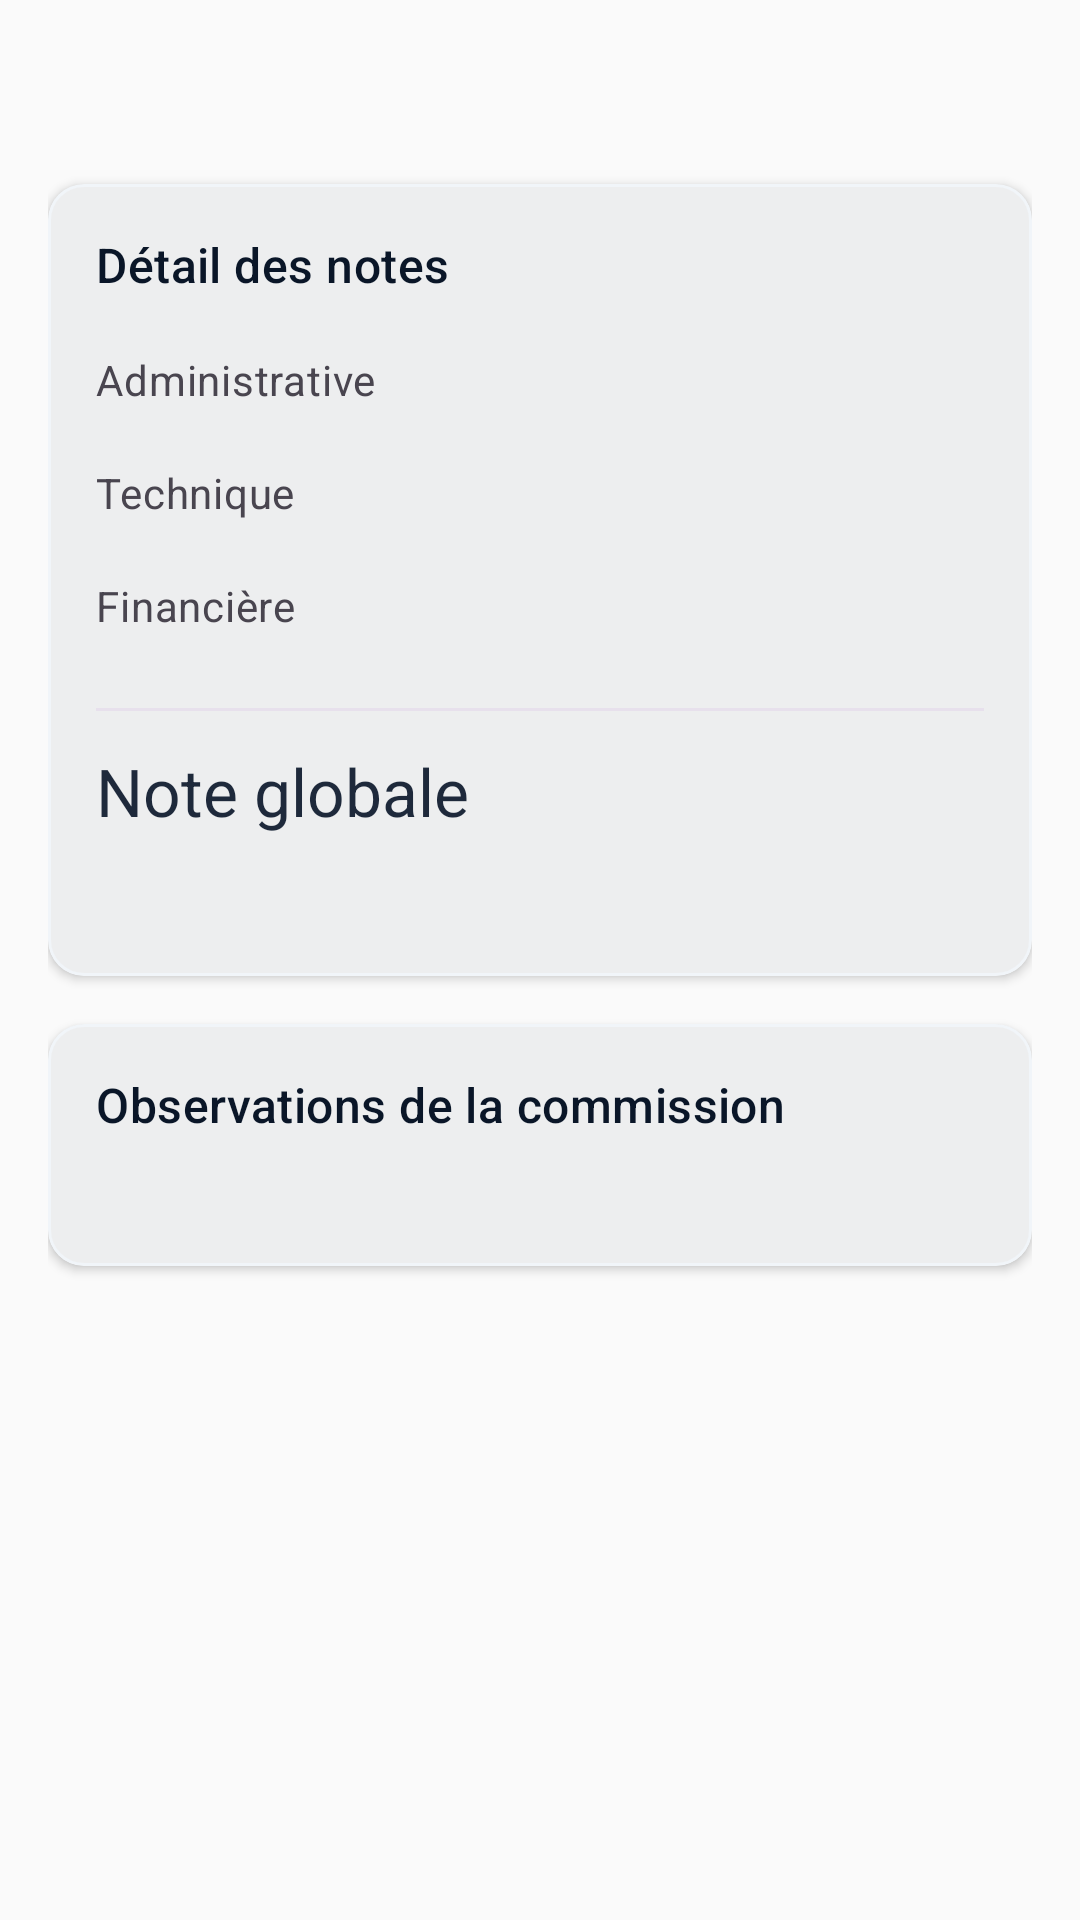

Reconstruct the res/layout file that produces this screen, plus the resources it refers to.
<!-- AndroidManifest.xml: application theme Theme.AlMizan -->
<!-- res/layout/activity_notes_detail.xml -->
<?xml version="1.0" encoding="utf-8"?>
<ScrollView xmlns:android="http://schemas.android.com/apk/res/android"
    xmlns:app="http://schemas.android.com/apk/res-auto"
    android:layout_width="match_parent"
    android:layout_height="match_parent"
    android:background="?android:attr/colorBackground"
    android:fillViewport="true">

    <LinearLayout
        android:layout_width="match_parent"
        android:layout_height="wrap_content"
        android:orientation="vertical"
        android:padding="@dimen/spacing_md">

        <ProgressBar android:id="@+id/progressBar"
            android:layout_width="wrap_content"
            android:layout_height="wrap_content"
            android:layout_gravity="center_horizontal"
            android:indeterminateTint="?attr/colorPrimary"
            android:visibility="gone"/>

        <TextView android:id="@+id/tvMarcheTitre"
            android:layout_width="match_parent"
            android:layout_height="wrap_content"
            android:textAppearance="?attr/textAppearanceTitleLarge"
            android:textColor="?attr/colorOnBackground"
            android:layout_marginBottom="@dimen/spacing_md"/>

        
        <com.google.android.material.card.MaterialCardView
            android:layout_width="match_parent"
            android:layout_height="wrap_content"
            android:layout_marginBottom="@dimen/spacing_md"
            style="@style/Widget.AlMizan.Card">

            <LinearLayout
                android:layout_width="match_parent"
                android:layout_height="wrap_content"
                android:orientation="vertical"
                android:padding="@dimen/spacing_md">

                <TextView android:layout_width="wrap_content"
                    android:layout_height="wrap_content"
                    android:text="Détail des notes"
                    android:textAppearance="?attr/textAppearanceTitleMedium"
                    android:textColor="?attr/colorPrimary"
                    android:layout_marginBottom="@dimen/spacing_md"/>

                
                <LinearLayout android:layout_width="match_parent"
                    android:layout_height="wrap_content"
                    android:orientation="horizontal"
                    android:layout_marginBottom="@dimen/spacing_md">
                    <TextView android:layout_width="0dp" android:layout_height="wrap_content"
                        android:layout_weight="1"
                        android:text="Administrative"
                        android:textAppearance="?attr/textAppearanceBodyMedium"
                        android:textColor="?attr/colorOnSurfaceVariant"/>
                    <TextView android:id="@+id/tvNoteAdmin"
                        android:layout_width="wrap_content" android:layout_height="wrap_content"
                        android:textAppearance="?attr/textAppearanceTitleMedium"
                        android:textColor="?attr/colorOnSurface"/>
                </LinearLayout>

                
                <LinearLayout android:layout_width="match_parent"
                    android:layout_height="wrap_content"
                    android:orientation="horizontal"
                    android:layout_marginBottom="@dimen/spacing_md">
                    <TextView android:layout_width="0dp" android:layout_height="wrap_content"
                        android:layout_weight="1"
                        android:text="Technique"
                        android:textAppearance="?attr/textAppearanceBodyMedium"
                        android:textColor="?attr/colorOnSurfaceVariant"/>
                    <TextView android:id="@+id/tvNoteTechnique"
                        android:layout_width="wrap_content" android:layout_height="wrap_content"
                        android:textAppearance="?attr/textAppearanceTitleMedium"
                        android:textColor="@color/semantic_info"/>
                </LinearLayout>

                
                <LinearLayout android:layout_width="match_parent"
                    android:layout_height="wrap_content"
                    android:orientation="horizontal"
                    android:layout_marginBottom="@dimen/spacing_md">
                    <TextView android:layout_width="0dp" android:layout_height="wrap_content"
                        android:layout_weight="1"
                        android:text="Financière"
                        android:textAppearance="?attr/textAppearanceBodyMedium"
                        android:textColor="?attr/colorOnSurfaceVariant"/>
                    <TextView android:id="@+id/tvNoteFinanciere"
                        android:layout_width="wrap_content" android:layout_height="wrap_content"
                        android:textAppearance="?attr/textAppearanceTitleMedium"
                        android:textColor="@color/semantic_warning"/>
                </LinearLayout>

                <View android:layout_width="match_parent" android:layout_height="1dp"
                    android:background="?attr/colorSurfaceVariant"
                    android:layout_marginVertical="@dimen/spacing_sm"/>

                
                <LinearLayout android:layout_width="match_parent"
                    android:layout_height="wrap_content"
                    android:orientation="horizontal"
                    android:layout_marginBottom="@dimen/spacing_sm"
                    android:gravity="center_vertical">
                    <TextView android:layout_width="0dp" android:layout_height="wrap_content"
                        android:layout_weight="1"
                        android:text="Note globale"
                        android:textAppearance="?attr/textAppearanceTitleLarge"
                        android:textColor="?attr/colorOnSurface"/>
                    <TextView android:id="@+id/tvNoteGlobale"
                        android:layout_width="wrap_content" android:layout_height="wrap_content"
                        android:textAppearance="?attr/textAppearanceHeadlineMedium"
                        android:textColor="?attr/colorPrimary"/>
                </LinearLayout>

                <TextView android:id="@+id/tvRang"
                    android:layout_width="wrap_content"
                    android:layout_height="wrap_content"
                    android:textAppearance="?attr/textAppearanceTitleSmall"
                    android:textColor="@color/sovereign_gold"
                    android:textStyle="bold"/>
            </LinearLayout>
        </com.google.android.material.card.MaterialCardView>

        
        <com.google.android.material.card.MaterialCardView
            android:layout_width="match_parent"
            android:layout_height="wrap_content"
            android:layout_marginBottom="@dimen/spacing_xl"
            style="@style/Widget.AlMizan.Card">
            <LinearLayout
                android:layout_width="match_parent"
                android:layout_height="wrap_content"
                android:orientation="vertical"
                android:padding="@dimen/spacing_md">
                <TextView android:layout_width="wrap_content"
                    android:layout_height="wrap_content"
                    android:text="Observations de la commission"
                    android:textAppearance="?attr/textAppearanceTitleMedium"
                    android:textColor="?attr/colorPrimary"
                    android:layout_marginBottom="@dimen/spacing_sm"/>
                <TextView android:id="@+id/tvObservations"
                    android:layout_width="match_parent"
                    android:layout_height="wrap_content"
                    android:textAppearance="?attr/textAppearanceBodyMedium"
                    android:textColor="?attr/colorOnSurface"
                    android:lineSpacingExtra="4dp"/>
            </LinearLayout>
        </com.google.android.material.card.MaterialCardView>

    </LinearLayout>
</ScrollView>
<!-- resources referenced by this layout -->
<resources>
  <color name="semantic_info">#0284C7</color>
  <color name="semantic_warning">#D97706</color>
  <color name="sovereign_gold">#C5A572</color>
  <dimen name="spacing_md">16dp</dimen>
  <dimen name="spacing_sm">8dp</dimen>
  <dimen name="spacing_xl">32dp</dimen>
  <style name="Widget.AlMizan.Card" parent="Widget.Material3.CardView.Elevated">
          <item name="cardCornerRadius">12dp</item>
          <item name="cardElevation">2dp</item>
          <item name="cardBackgroundColor">@color/neutral_white</item>
          <item name="strokeColor">@color/neutral_light</item>
          <item name="strokeWidth">1dp</item>
      </style>
  <color name="neutral_white">#FFFFFF</color>
  <color name="neutral_light">#F1F5F9</color>
  <color name="sovereign_navy">#0A1628</color>
  <color name="sovereign_royal">#1E3A5F</color>
  <color name="neutral_charcoal">#1E293B</color>
  <color name="neutral_ivory">#FAFAFA</color>
  <color name="semantic_error">#DC2626</color>
  <style name="ShapeSmall" parent="ShapeAppearance.Material3.SmallComponent">
          <item name="cornerSize">8dp</item>
      </style>
  <style name="ShapeMedium" parent="ShapeAppearance.Material3.MediumComponent">
          <item name="cornerSize">12dp</item>
      </style>
  <style name="ShapeLarge" parent="ShapeAppearance.Material3.LargeComponent">
          <item name="cornerSize">16dp</item>
      </style>
  <style name="Widget.AlMizan.TextInputLayout" parent="Widget.Material3.TextInputLayout.OutlinedBox">
          <item name="boxStrokeColor">@color/input_stroke_color</item>
          <item name="boxStrokeWidth">1dp</item>
          <item name="boxStrokeWidthFocused">2dp</item>
          <item name="boxCornerRadiusTopStart">8dp</item>
          <item name="boxCornerRadiusTopEnd">8dp</item>
          <item name="boxCornerRadiusBottomStart">8dp</item>
          <item name="boxCornerRadiusBottomEnd">8dp</item>
          <item name="hintTextColor">@color/neutral_dark</item>
          <item name="android:textColorHint">@color/neutral_medium</item>
      </style>
  <style name="Widget.AlMizan.Button" parent="Widget.Material3.Button">
          <item name="backgroundTint">@color/sovereign_navy</item>
          <item name="android:textColor">@color/neutral_white</item>
          <item name="cornerRadius">12dp</item>
          <item name="android:textSize">14sp</item>
          <item name="android:fontFamily">sans-serif-medium</item>
          <item name="android:paddingTop">14dp</item>
          <item name="android:paddingBottom">14dp</item>
          <item name="rippleColor">@color/sovereign_royal</item>
      </style>
  <color name="neutral_dark">#475569</color>
  <color name="neutral_medium">#94A3B8</color>
</resources>
